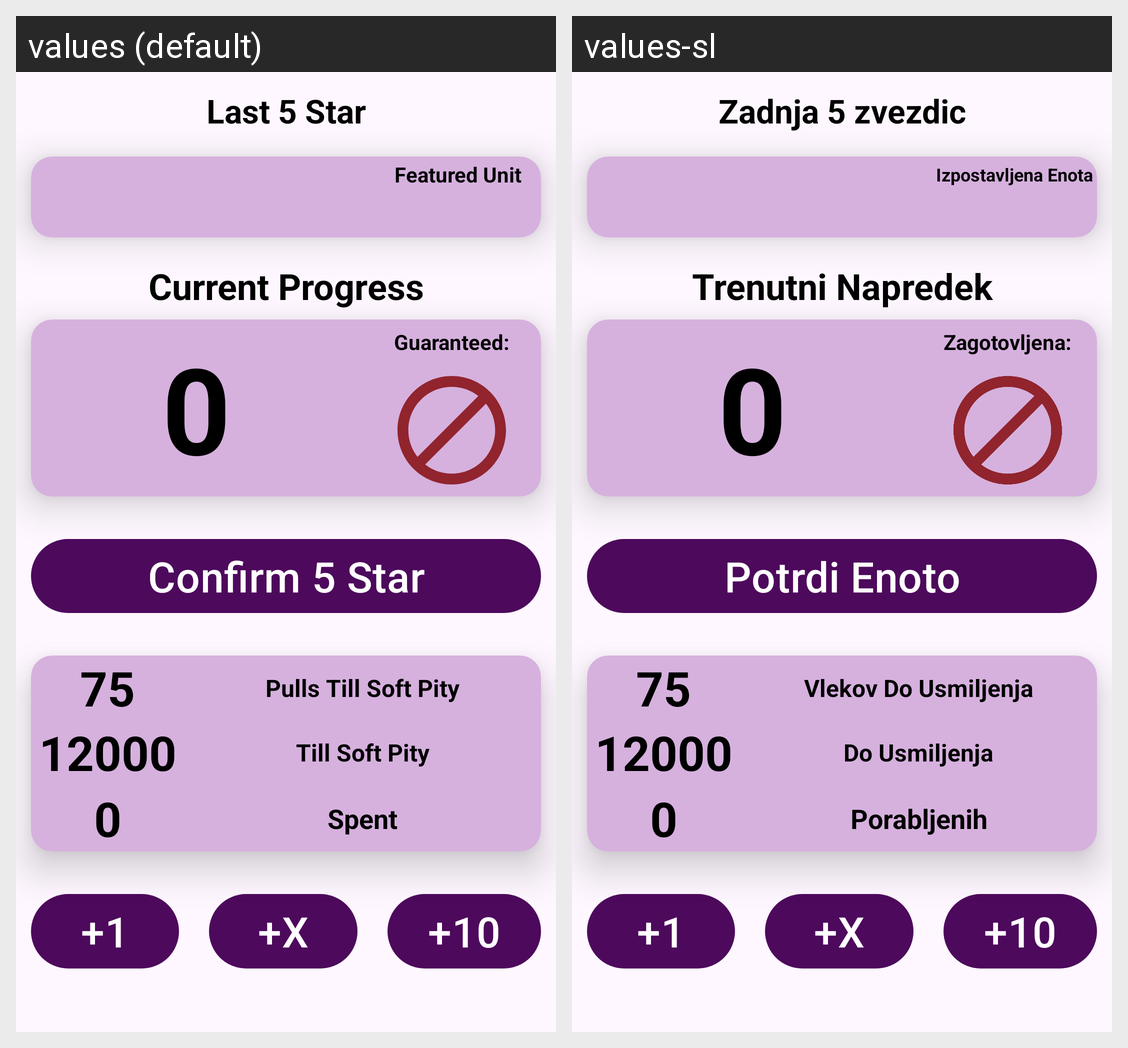

The same Android screen rendered under two of its app's locales, left to right. List the strings drawn on it with the default value and each locale's translation.
Android screen res/layout/fragment_counter.xml rendered under 2 locales, left to right: values (default), values-sl. Device: Nexus 5 (rendered at 1080×1920; each locale shown at half size, 540×960, under a caption strip naming it); theme Theme.GachaFramework.
Strings drawn on this screen, with the default value and each locale's value (text and hints the layout hard-codes, and strings that could not be matched under every locale, appear in the picture but are not listed):

last_5_star
  values: Last 5 Star
  values-sl: Zadnja 5 zvezdic

featured_unit
  values: Featured Unit
  values-sl: Izpostavljena Enota

current_progress
  values: Current Progress
  values-sl: Trenutni Napredek

guaranteed
  values: Guaranteed:
  values-sl: Zagotovljena:

plus_one
  values: +1
  values-sl: +1  [not translated; the default value is used]

plus_x
  values: +X
  values-sl: +X  [not translated; the default value is used]

plus_ten
  values: +10
  values-sl: +10  [not translated; the default value is used]

till_soft_pity
  values: Pulls Till Soft Pity
  values-sl: Vlekov Do Usmiljenja

currency_till_soft_pity
  values: Till Soft Pity
  values-sl: Do Usmiljenja

total_currency_spent
  values: Spent
  values-sl: Porabljenih

confirm_5_star
  values: Confirm 5 Star
  values-sl: Potrdi Enoto
